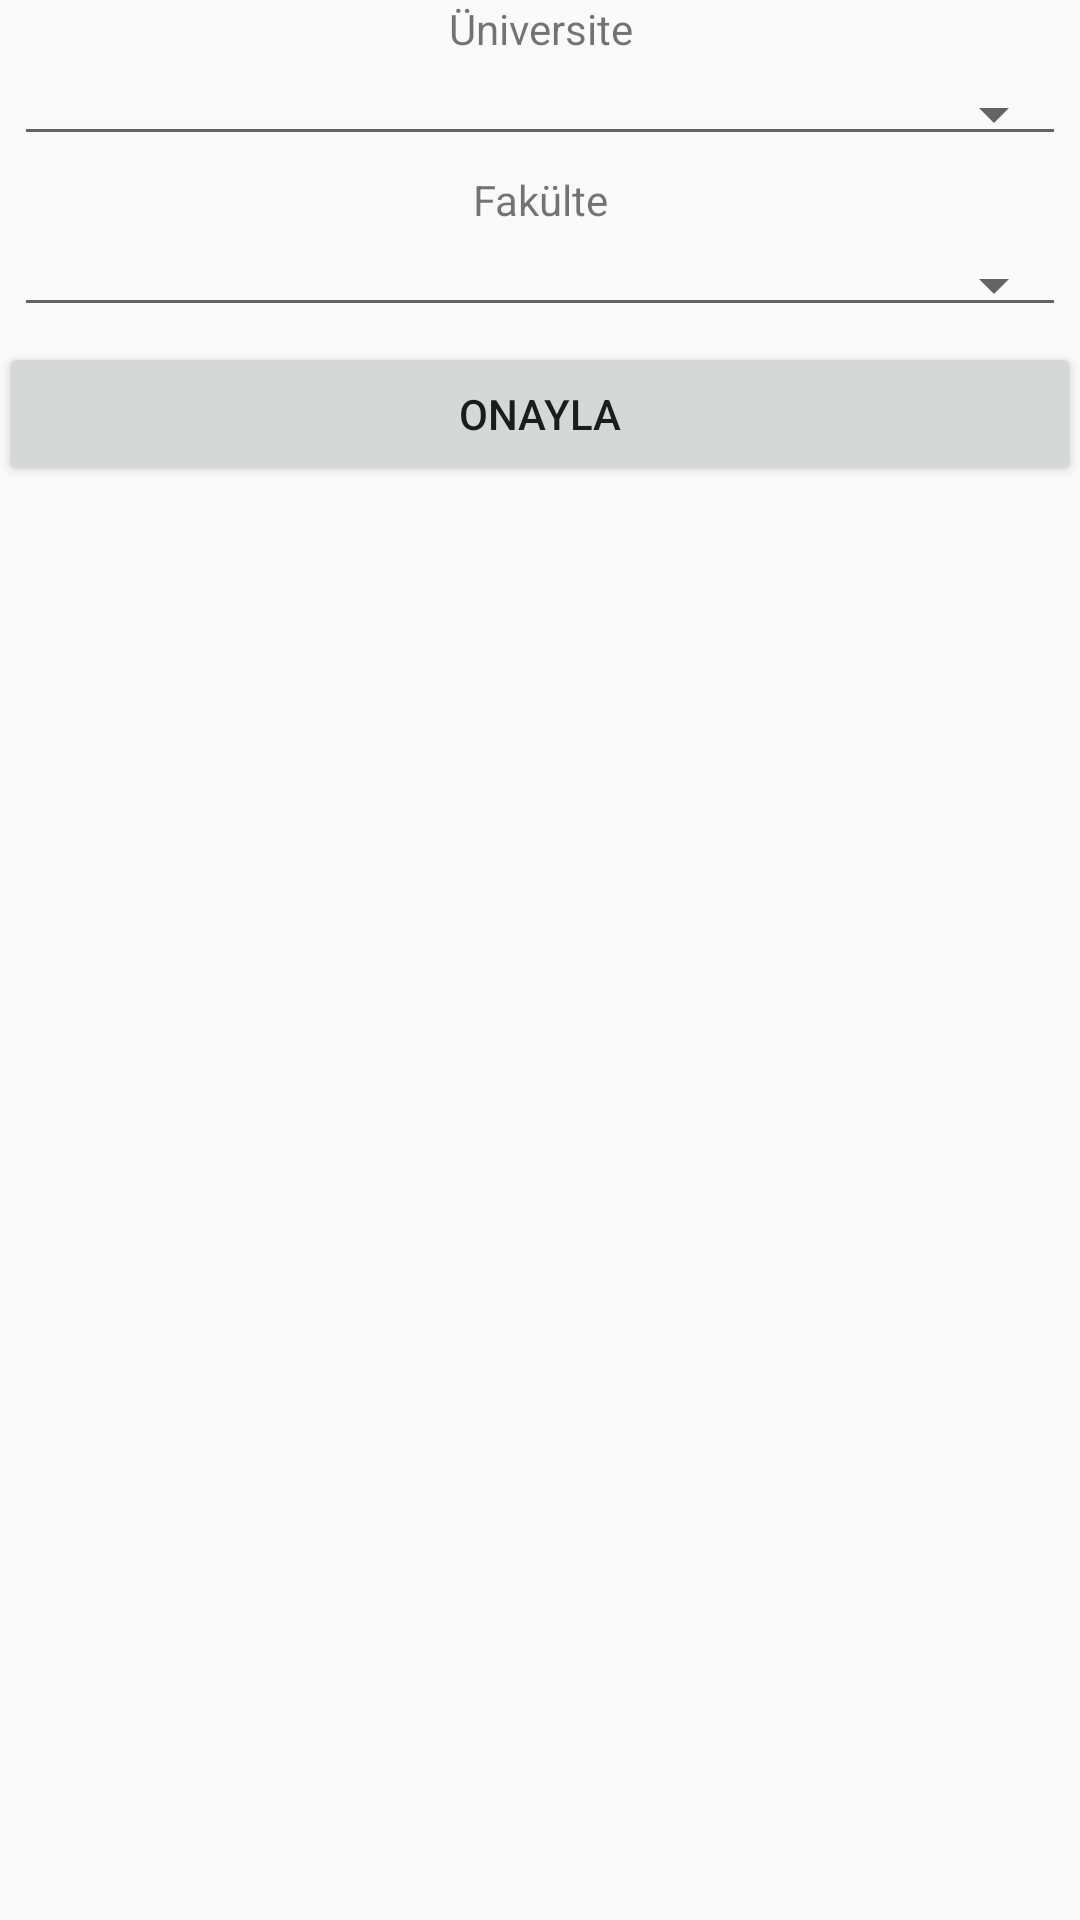

Write the Android layout XML for this screen, with the resource values it uses.
<!-- AndroidManifest.xml: application theme AppTheme -->
<!-- res/layout/activity_onboard.xml -->
<?xml version="1.0" encoding="utf-8"?>
<LinearLayout xmlns:android="http://schemas.android.com/apk/res/android"
    xmlns:tools="http://schemas.android.com/tools"
    android:layout_width="match_parent"
    android:layout_height="match_parent"
    android:paddingBottom="@dimen/activity_vertical_margin"
    android:paddingLeft="@dimen/activity_horizontal_margin"
    android:paddingRight="@dimen/activity_horizontal_margin"
    android:paddingTop="@dimen/activity_vertical_margin"
    android:orientation="vertical"
    tools:context="com.example.notpaylasim.OnboardActivity">

    <TextView
        android:layout_width="match_parent"
        android:layout_height="wrap_content"
        android:gravity="center_horizontal"
        android:text="Üniversite"/>

    <android.support.v7.widget.AppCompatSpinner
        android:id="@+id/spinner"
        android:layout_width="match_parent"
        android:layout_height="wrap_content"
        style="@style/Widget.AppCompat.Spinner.Underlined"
        android:layout_margin="5dp">

    </android.support.v7.widget.AppCompatSpinner>

    <TextView
        android:layout_width="match_parent"
        android:layout_height="wrap_content"
        android:gravity="center_horizontal"
        android:text="Fakülte"/>

    <android.support.v7.widget.AppCompatSpinner
        android:id="@+id/spinnerBolum"
        android:layout_width="match_parent"
        android:layout_height="wrap_content"
        style="@style/Widget.AppCompat.Spinner.Underlined"
        android:layout_margin="5dp">

    </android.support.v7.widget.AppCompatSpinner>

    <Button
        android:id="@+id/btnConfirm"
        android:layout_width="match_parent"
        android:layout_height="wrap_content"
        android:text="Onayla" />

</LinearLayout>
<!-- resources referenced by this layout -->
<resources>
  <style name="AppTheme" parent="Theme.AppCompat.Light.DarkActionBar">
          
          <item name="colorPrimary">@color/colorPrimary</item>
          <item name="colorPrimaryDark">@color/colorPrimaryDark</item>
          <item name="colorAccent">@color/colorAccent</item>
      </style>
  <!-- not gathered from this repository: default colours our renderer supplied (Android Studio template values) -->
  <color name="colorPrimary">#FF6200EE</color>
  <color name="colorPrimaryDark">#FF3700B3</color>
  <color name="colorAccent">#FF03DAC5</color>
</resources>
